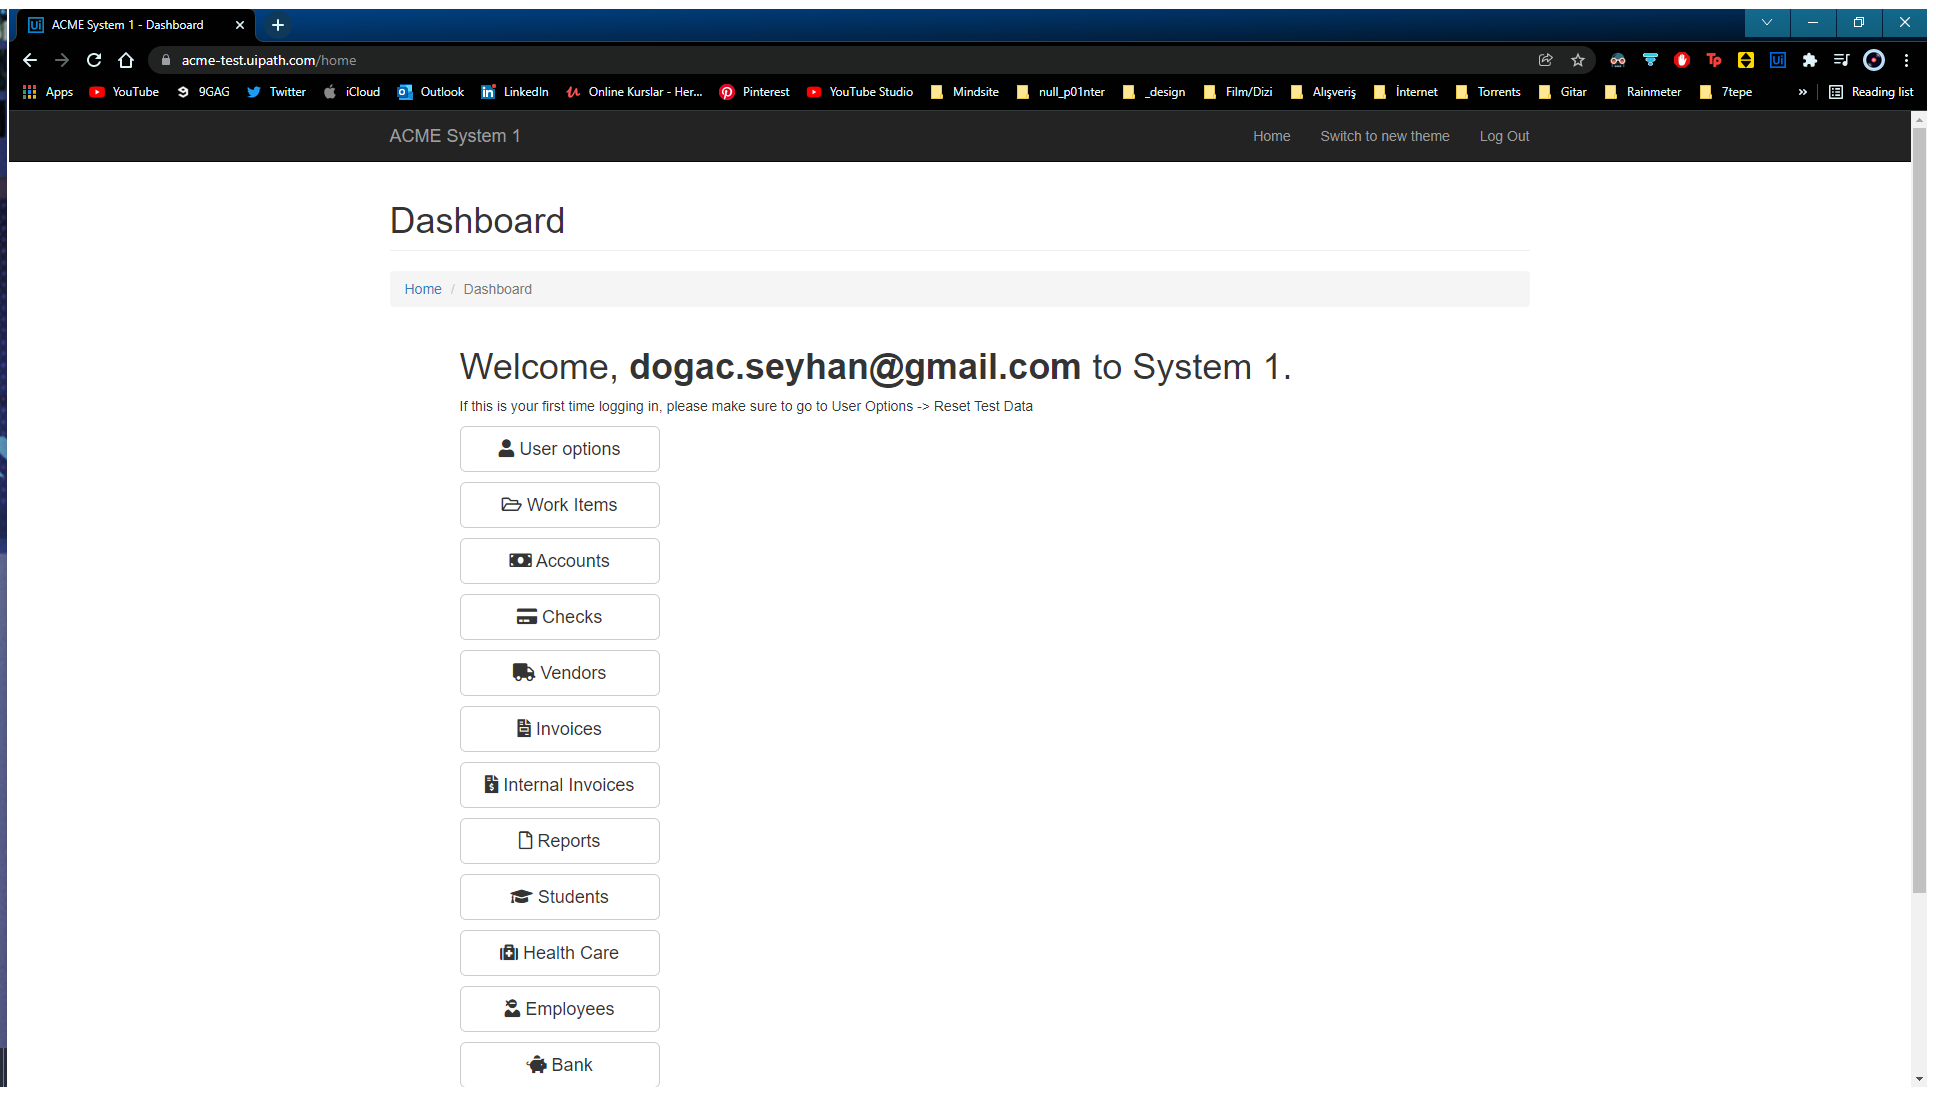
Task: Robotic Enterprise Framework
Workflow: GetVendorData

Step 1: Use Browser Chrome: ACME System 1 - Dashboard in window 'ACME System 1 - Dashboard' (chrome.exe)

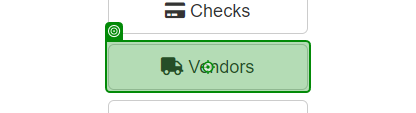
Step 2: click on 'Vendors'

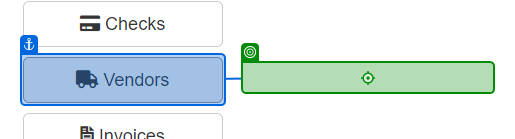
Step 3: click on 'Search for Vendor'

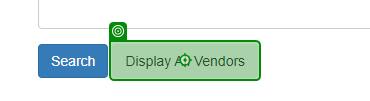
Step 4: click on 'Display All Vendors'

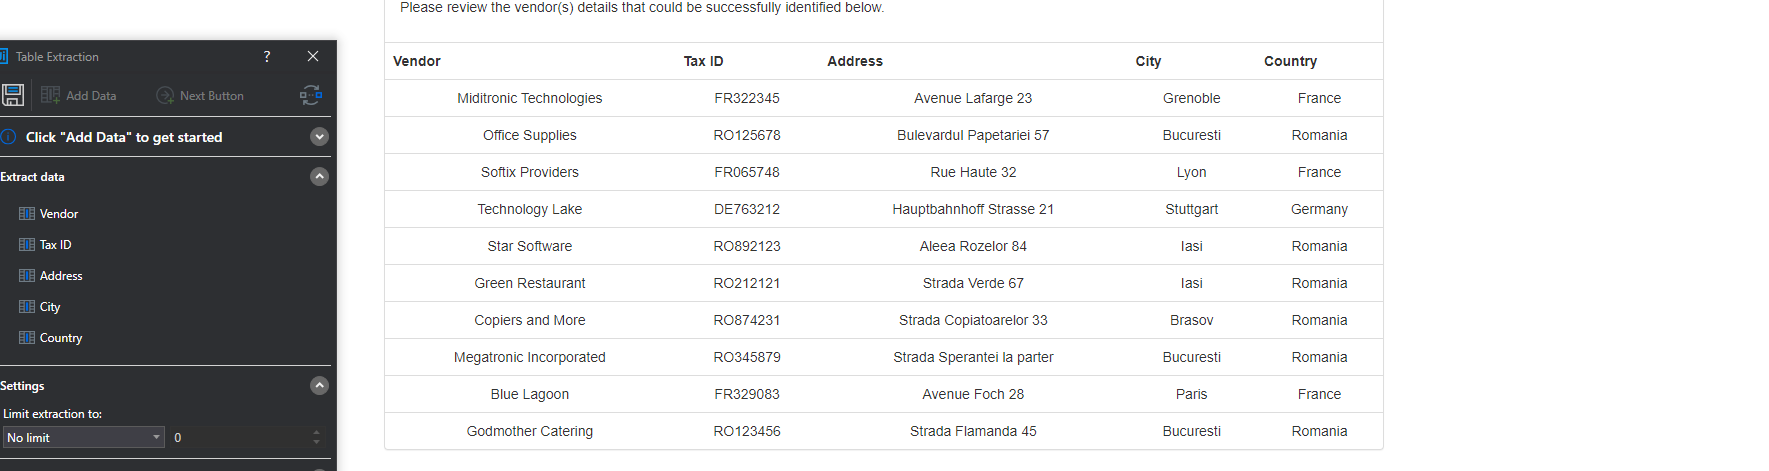
Step 5: get-text

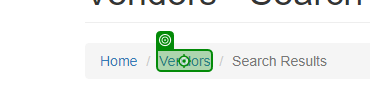
Step 6: click on 'Vendors'